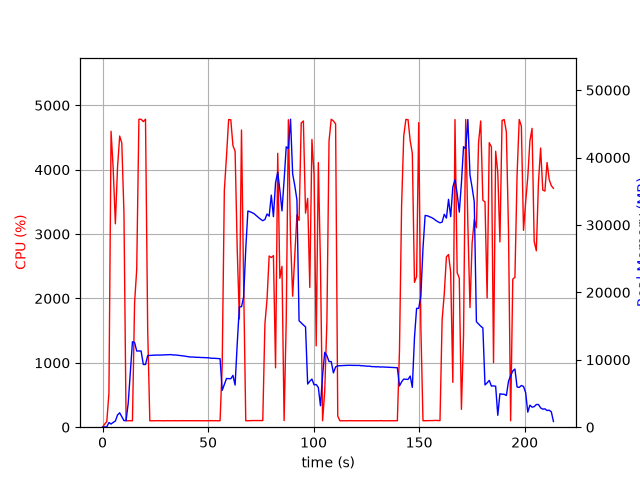

Values plotted in this chart, from the file beside it:
elapsed_time, nproc, cpu, mem_real, mem_virtual
4.887580871582031e-05, 1, 0.0, 10.89, 27667
1.008, 2, 48.6, 41.92, 158.5
2.015, 1, 87.3, 51.33, 150.5
3.025, 1, 525.8, 690.6, 29279
4.037, 1, 4596, 468.9, 29663
5.049, 1, 4010, 715.5, 29671
6.071, 1, 3159, 911.6, 30283
7.095, 1, 4035, 1810, 31563
8.113, 1, 4523, 2136, 33099
9.124, 1, 4413, 1560, 33099
10.14, 1, 3328, 977.4, 34124
11.15, 1, 100.3, 978, 34124
12.16, 1, 100.3, 3555, 55294
13.16, 1, 99.3, 8129, 55294
14.17, 1, 100.2, 12683, 55294
15.18, 1, 1933, 12575, 55294
16.19, 1, 2449, 11303, 55294
17.23, 1, 4783, 11303, 55294
18.27, 1, 4784, 11302, 55294
19.31, 1, 4747, 9303, 55294
20.35, 1, 4784, 9300, 55294
21.39, 1, 1506, 10628, 56794
22.4, 1, 99.5, 10646, 56794
23.4, 1, 99.4, 10668, 56794
24.41, 1, 99.2, 10680, 56794
25.42, 1, 100.2, 10702, 56794
26.43, 1, 101.3, 10701, 56794
27.43, 1, 100.3, 10705, 56794
28.44, 1, 100.3, 10724, 56794
29.45, 1, 99.2, 10728, 56794
30.46, 1, 101.2, 10742, 56794
31.47, 1, 100.1, 10747, 56794
32.47, 1, 100.0, 10769, 56794
33.48, 1, 101.1, 10711, 56794
34.49, 1, 101.1, 10716, 56794
35.5, 1, 100.0, 10681, 56794
36.51, 1, 101.1, 10661, 56794
37.52, 1, 101.1, 10615, 56794
38.53, 1, 101.0, 10565, 56794
39.54, 1, 101.1, 10508, 56794
40.55, 1, 101.1, 10460, 56794
41.56, 1, 100.1, 10413, 56794
42.57, 1, 101.1, 10414, 56794
43.58, 1, 100.1, 10388, 56794
44.59, 1, 101.0, 10362, 56794
45.59, 1, 100.1, 10366, 56794
46.6, 1, 101.0, 10336, 56794
47.61, 1, 101.0, 10336, 56794
48.62, 1, 100.2, 10316, 56794
49.63, 1, 101.1, 10280, 56794
50.64, 1, 100.1, 10282, 56794
51.65, 1, 102.2, 10224, 56794
52.66, 1, 100.1, 10227, 56794
53.67, 1, 101.1, 10210, 56794
54.68, 1, 99.1, 10184, 56794
55.69, 1, 101.0, 10163, 56794
56.7, 1, 964.1, 5467, 56808
57.71, 1, 3680, 6336, 56808
58.73, 1, 4208, 7222, 56808
59.75, 1, 4779, 7202, 56808
... 152 more rows
